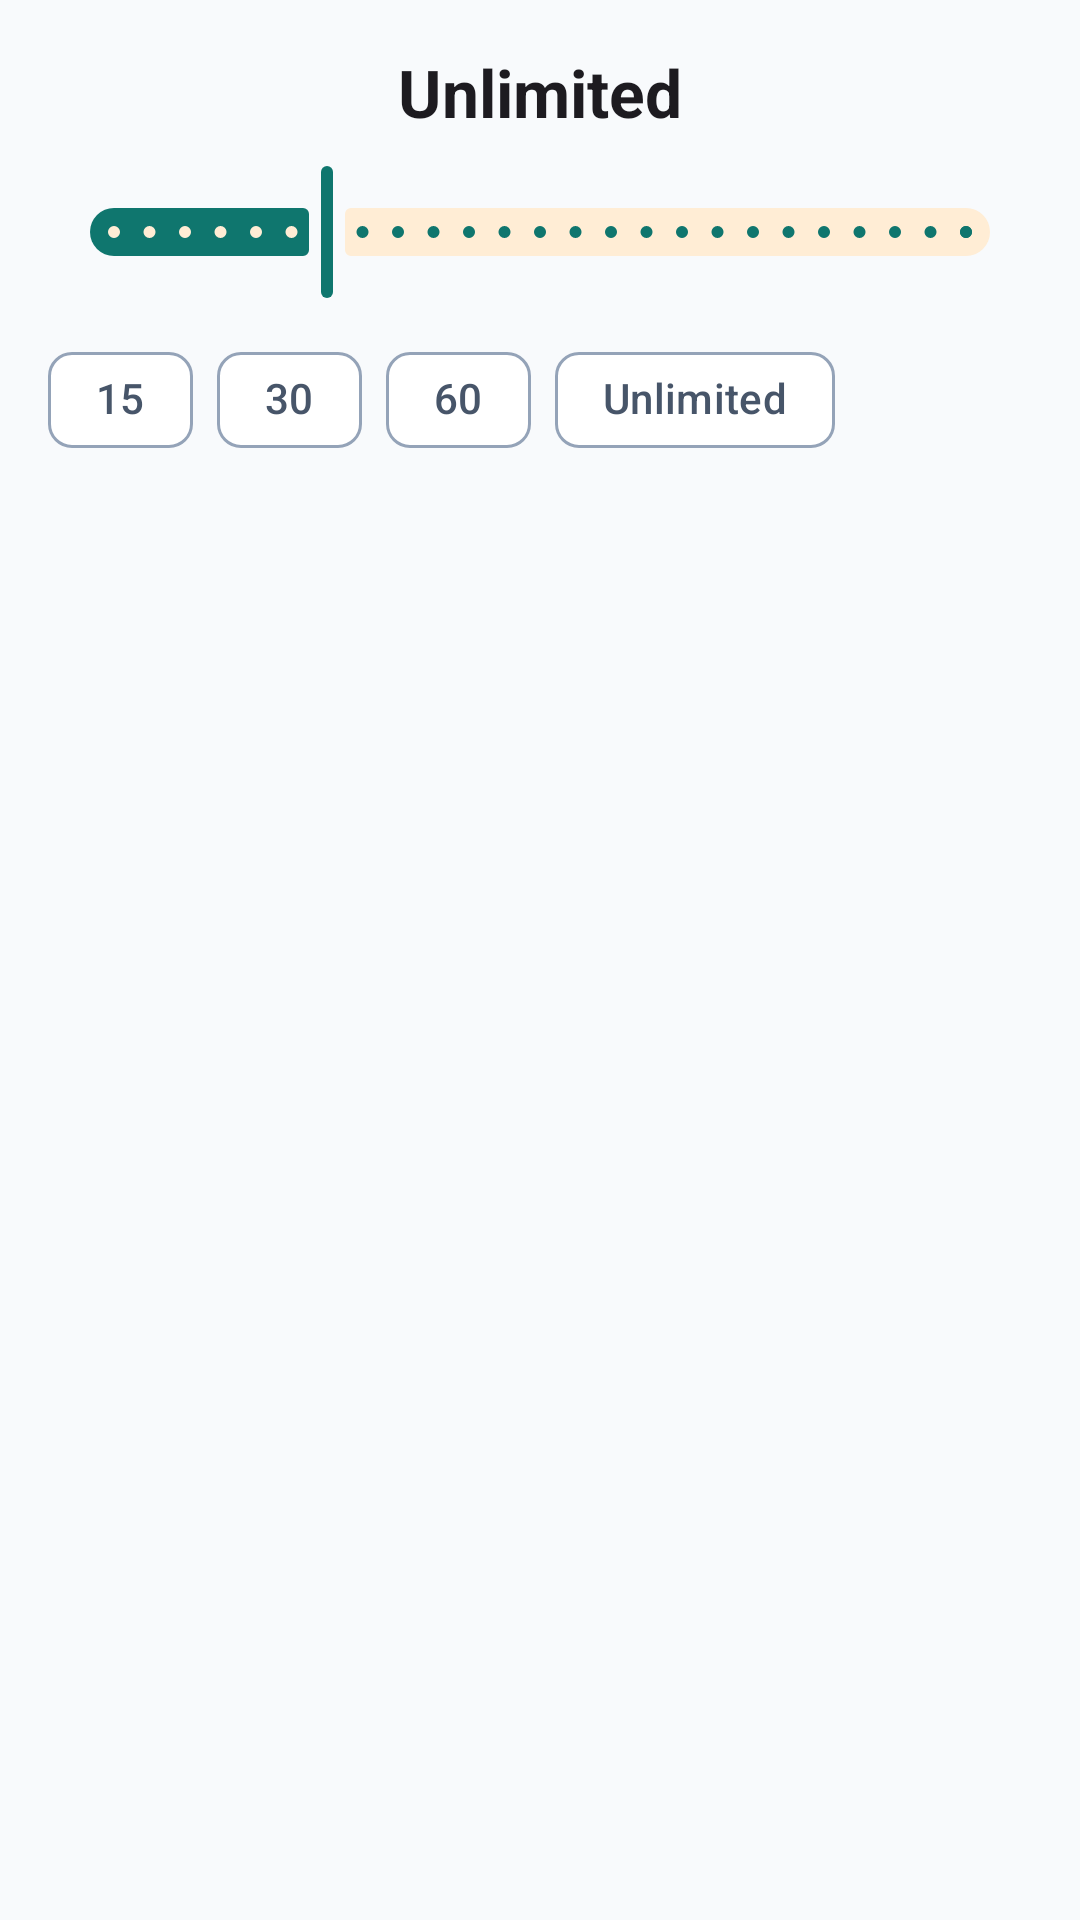

Produce the Android XML layout that renders to this screen, including the resource entries it uses.
<!-- AndroidManifest.xml: application theme AppTheme -->
<!-- res/layout/dialog_app_limit.xml -->
<?xml version="1.0" encoding="utf-8"?>
<LinearLayout xmlns:android="http://schemas.android.com/apk/res/android"
    xmlns:app="http://schemas.android.com/apk/res-auto"
    android:layout_width="match_parent"
    android:layout_height="wrap_content"
    android:orientation="vertical"
    android:padding="@dimen/space_md">

    <TextView
        android:id="@+id/limitDialogValue"
        android:layout_width="match_parent"
        android:layout_height="wrap_content"
        android:gravity="center"
        android:textAppearance="@style/TextAppearance.KidsHome.Title"
        android:text="@string/app_time_unlimited" />

    <com.google.android.material.slider.Slider
        android:id="@+id/limitDialogSlider"
        android:layout_width="match_parent"
        android:layout_height="wrap_content"
        android:layout_marginTop="@dimen/space_sm"
        android:valueFrom="0"
        android:valueTo="120"
        android:stepSize="5"
        android:value="30" />

    <com.google.android.material.chip.ChipGroup
        android:id="@+id/limitDialogPresets"
        android:layout_width="match_parent"
        android:layout_height="wrap_content"
        android:layout_marginTop="@dimen/space_sm"
        app:singleSelection="true"
        app:selectionRequired="false">

        <com.google.android.material.chip.Chip
            android:id="@+id/preset15"
            style="@style/Widget.Material3.Chip.Filter"
            android:layout_width="wrap_content"
            android:layout_height="wrap_content"
            android:text="@string/app_limit_preset_15" />

        <com.google.android.material.chip.Chip
            android:id="@+id/preset30"
            style="@style/Widget.Material3.Chip.Filter"
            android:layout_width="wrap_content"
            android:layout_height="wrap_content"
            android:text="@string/app_limit_preset_30" />

        <com.google.android.material.chip.Chip
            android:id="@+id/preset60"
            style="@style/Widget.Material3.Chip.Filter"
            android:layout_width="wrap_content"
            android:layout_height="wrap_content"
            android:text="@string/app_limit_preset_60" />

        <com.google.android.material.chip.Chip
            android:id="@+id/presetUnlimited"
            style="@style/Widget.Material3.Chip.Filter"
            android:layout_width="wrap_content"
            android:layout_height="wrap_content"
            android:text="@string/app_limit_unlimited" />
    </com.google.android.material.chip.ChipGroup>
</LinearLayout>
<!-- resources referenced by this layout -->
<resources>
  <dimen name="space_md">16dp</dimen>
  <dimen name="space_sm">8dp</dimen>
  <string name="app_limit_preset_15">15</string>
  <string name="app_limit_preset_30">30</string>
  <string name="app_limit_preset_60">60</string>
  <string name="app_limit_unlimited">Unlimited</string>
  <string name="app_time_unlimited">Unlimited</string>
  <style name="TextAppearance.KidsHome.Title" parent="TextAppearance.Material3.TitleLarge">
          <item name="android:textStyle">bold</item>
      </style>
  <style name="AppTheme" parent="Theme.KidsHome" />
  <style name="Theme.KidsHome" parent="Theme.KidsHome.Base">
          <item name="android:statusBarColor">?attr/colorPrimary</item>
          <item name="android:navigationBarColor">@color/system_bar_dark</item>
          <item name="android:windowLightStatusBar" tools:targetApi="23">false</item>
      </style>
  <color name="system_bar_dark">#0F172A</color>
  <color name="md_primary">#0F766E</color>
  <color name="md_on_primary">#FFFFFF</color>
  <color name="md_primary_container">#CCFBF1</color>
  <color name="md_on_primary_container">#134E4A</color>
  <color name="md_secondary">#EA580C</color>
  <color name="md_on_secondary">#FFFFFF</color>
  <color name="md_secondary_container">#FFEDD5</color>
  <color name="md_on_secondary_container">#7C2D12</color>
  <color name="md_tertiary">#0284C7</color>
  <color name="md_on_tertiary">#FFFFFF</color>
  <color name="md_tertiary_container">#E0F2FE</color>
  <color name="md_on_tertiary_container">#0C4A6E</color>
  <color name="md_error">#DC2626</color>
  <color name="md_on_error">#FFFFFF</color>
  <color name="md_error_container">#FEE2E2</color>
  <color name="md_on_error_container">#7F1D1D</color>
  <color name="md_background">#F8FAFC</color>
  <color name="md_on_background">#0F172A</color>
  <color name="md_surface">#FFFFFF</color>
  <color name="md_on_surface">#0F172A</color>
  <color name="md_surface_variant">#E2E8F0</color>
  <color name="md_on_surface_variant">#475569</color>
  <color name="md_outline">#94A3B8</color>
  <color name="md_outline_variant">#CBD5E1</color>
  <style name="Shape.KidsHome.Small" parent="ShapeAppearance.Material3.SmallComponent">
          <item name="cornerFamily">rounded</item>
          <item name="cornerSize">@dimen/corner_sm</item>
      </style>
  <style name="Shape.KidsHome.Medium" parent="ShapeAppearance.Material3.MediumComponent">
          <item name="cornerFamily">rounded</item>
          <item name="cornerSize">@dimen/corner_md</item>
      </style>
  <style name="Shape.KidsHome.Large" parent="ShapeAppearance.Material3.LargeComponent">
          <item name="cornerFamily">rounded</item>
          <item name="cornerSize">@dimen/corner_lg</item>
      </style>
  <style name="Widget.KidsHome.Button" parent="Widget.Material3.Button">
          <item name="cornerRadius">@dimen/corner_md</item>
          <item name="android:minHeight">@dimen/touch_min</item>
      </style>
  <style name="Widget.KidsHome.Card" parent="Widget.Material3.CardView.Elevated">
          <item name="cardCornerRadius">@dimen/section_card_radius</item>
          <item name="cardElevation">@dimen/card_elevation</item>
          <item name="contentPadding">@dimen/space_md</item>
      </style>
  <style name="Widget.KidsHome.Toolbar" parent="Widget.Material3.Toolbar">
          <item name="titleTextColor">?attr/colorOnPrimary</item>
          <item name="subtitleTextColor">?attr/colorOnPrimary</item>
          <item name="android:background">?attr/colorPrimary</item>
          <item name="navigationIconTint">?attr/colorOnPrimary</item>
      </style>
  <dimen name="corner_sm">8dp</dimen>
  <dimen name="corner_md">16dp</dimen>
  <dimen name="corner_lg">24dp</dimen>
  <dimen name="touch_min">48dp</dimen>
  <dimen name="section_card_radius">20dp</dimen>
  <dimen name="card_elevation">2dp</dimen>
</resources>
